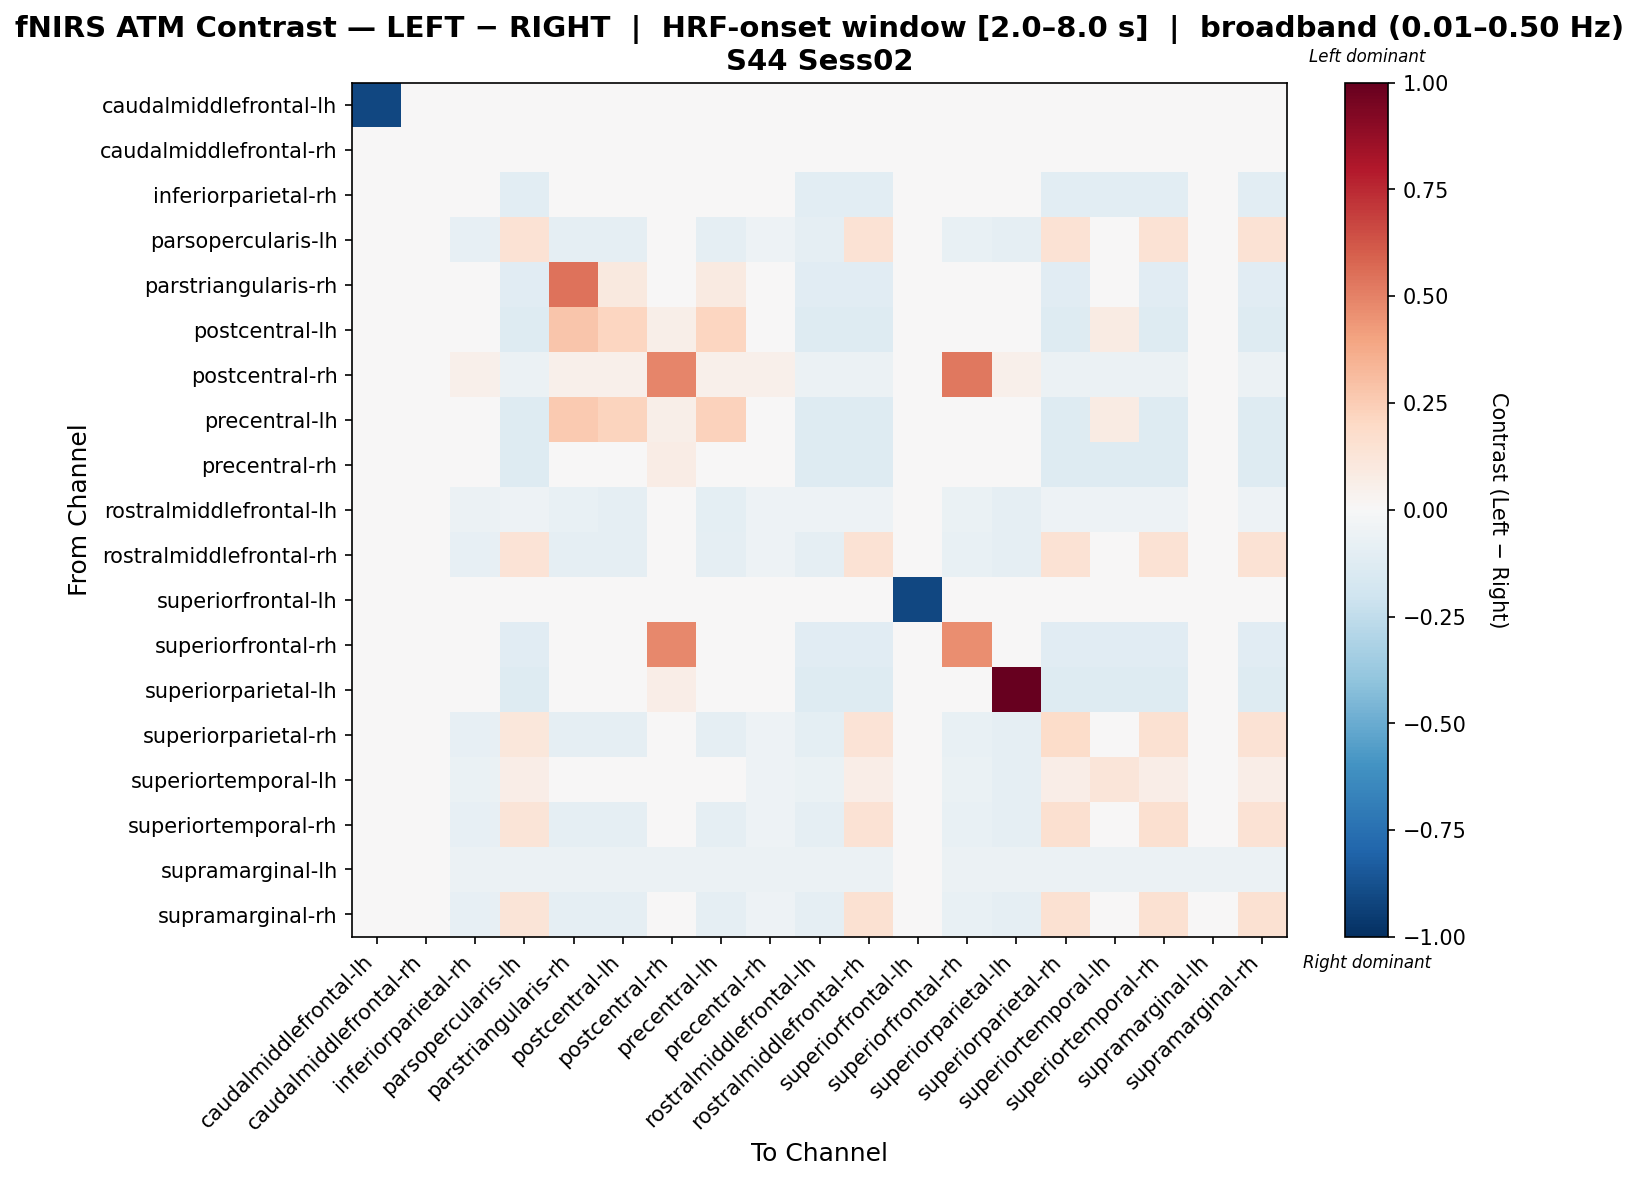

Data behind this chart, as committed beside it:
, caudalmiddlefrontal-lh, caudalmiddlefrontal-rh, inferiorparietal-rh, parsopercularis-lh, parstriangularis-rh, postcentral-lh, postcentral-rh, precentral-lh, precentral-rh, rostralmiddlefrontal-lh, rostralmiddlefrontal-rh, superiorfrontal-lh, superiorfrontal-rh, superiorparietal-lh, superiorparietal-rh, superiortemporal-lh, superiortemporal-rh, supramarginal-lh, supramarginal-rh
caudalmiddlefrontal-lh, -0.9092, 0.0, 0.0, 0.0, 0.0, 0.0, 0.0, 0.0, 0.0, 0.0, 0.0, 0.0, 0.0, 0.0, 0.0, 0.0, 0.0, 0.0, 0.0
caudalmiddlefrontal-rh, 0.0, 0.0, 0.0, 0.0, 0.0, 0.0, 0.0, 0.0, 0.0, 0.0, 0.0, 0.0, 0.0, 0.0, 0.0, 0.0, 0.0, 0.0, 0.0
inferiorparietal-rh, 0.0, 0.0, -0.03548, -0.1038, -0.03908, -0.03917, 0.04053, -0.04214, -0.0006327, -0.1038, -0.1038, 0.0, -0.02604, -0.03744, -0.1038, -0.1038, -0.1038, -0.003451, -0.1038
parsopercularis-lh, 0.0, 0.0, -0.08245, 0.1432, -0.09035, -0.08856, -0.02253, -0.09064, -0.05209, -0.09083, 0.1432, 0.0, -0.0748, -0.08695, 0.1432, -0.03384, 0.1432, -0.003219, 0.1432
parstriangularis-rh, 0.0, 0.0, -0.04319, -0.1126, 0.5424, 0.09392, 0.03872, 0.09095, -0.002094, -0.1126, -0.1126, 0.0, -0.007404, -0.03539, -0.1126, 0.001054, -0.1126, -0.003393, -0.1126
postcentral-lh, 0.0, 0.0, -0.03166, -0.1316, 0.2781, 0.2181, 0.06182, 0.2181, 0.007096, -0.1316, -0.1316, 0.0, -0.004677, -0.03166, -0.1316, 0.07824, -0.1316, -0.004014, -0.1316
postcentral-rh, 0.0, 0.0, 0.05365, -0.06, 0.05365, 0.05365, 0.4866, 0.05365, 0.05365, -0.06, -0.06, 0.0, 0.5299, 0.05365, -0.06, -0.06, -0.06, -0.009231, -0.06
precentral-lh, 0.0, 0.0, -0.03396, -0.1317, 0.2628, 0.224, 0.05989, 0.2338, 0.007181, -0.1317, -0.1317, 0.0, -0.00751, -0.03396, -0.1317, 0.08221, -0.1317, -0.004014, -0.1317
precentral-rh, 0.0, 0.0, -0.01288, -0.1265, -0.01288, -0.01288, 0.07259, -0.01288, -0.01288, -0.1265, -0.1265, 0.0, -0.01288, -0.01288, -0.1265, -0.1265, -0.1265, -0.005866, -0.1265
rostralmiddlefrontal-lh, 0.0, 0.0, -0.05746, -0.05171, -0.07036, -0.09185, -0.02253, -0.09412, -0.05363, -0.05171, -0.05171, 0.0, -0.06386, -0.09024, -0.05171, -0.05171, -0.05171, -0.003219, -0.05171
rostralmiddlefrontal-rh, 0.0, 0.0, -0.08359, 0.1347, -0.0913, -0.08856, -0.02253, -0.09064, -0.05209, -0.09273, 0.1478, 0.0, -0.07537, -0.08695, 0.1478, -0.03906, 0.1478, -0.003219, 0.1478
superiorfrontal-lh, 0.0, 0.0, 0.0, 0.0, 0.0, 0.0, 0.0, 0.0, 0.0, 0.0, 0.0, -0.9092, 0.0, 0.0, 0.0, 0.0, 0.0, 0.0, 0.0
superiorfrontal-rh, 0.0, 0.0, -0.03082, -0.1131, -0.01436, -0.02444, 0.4773, -0.02794, -0.004772, -0.1131, -0.1131, 0.0, 0.4619, -0.0409, -0.1131, -0.1131, -0.1131, -0.004249, -0.1131
superiorparietal-lh, 0.0, 0.0, -0.03083, -0.1313, -0.03083, -0.03083, 0.06629, -0.03083, 0.01083, -0.1313, -0.1313, 0.0, -0.03083, 1.0, -0.1313, -0.1313, -0.1313, -0.004124, -0.1313
superiorparietal-rh, 0.0, 0.0, -0.08431, 0.1169, -0.0919, -0.08856, -0.02253, -0.09064, -0.05209, -0.09393, 0.1366, 0.0, -0.07574, -0.08695, 0.1839, -0.04384, 0.155, -0.003219, 0.1412
superiortemporal-lh, 0.0, 0.0, -0.07012, 0.06713, -0.006693, -0.03618, -0.02253, -0.03846, -0.05363, -0.06717, 0.06713, 0.0, -0.07019, -0.09024, 0.06713, 0.1228, 0.06713, -0.003219, 0.06713
superiortemporal-rh, 0.0, 0.0, -0.08359, 0.1251, -0.0913, -0.08856, -0.02253, -0.09064, -0.05209, -0.09273, 0.1424, 0.0, -0.07537, -0.08695, 0.1567, -0.0411, 0.1567, -0.003219, 0.1472
supramarginal-lh, 0.0, 0.0, -0.05683, -0.05683, -0.05683, -0.05683, -0.05683, -0.05683, -0.05683, -0.05683, -0.05683, 0.0, -0.05683, -0.05683, -0.05683, -0.05683, -0.05683, -0.05683, -0.05683
supramarginal-rh, 0.0, 0.0, -0.08359, 0.1311, -0.0913, -0.08856, -0.02253, -0.09064, -0.05209, -0.09273, 0.1489, 0.0, -0.07537, -0.08695, 0.1489, -0.03983, 0.1489, -0.003219, 0.1489
